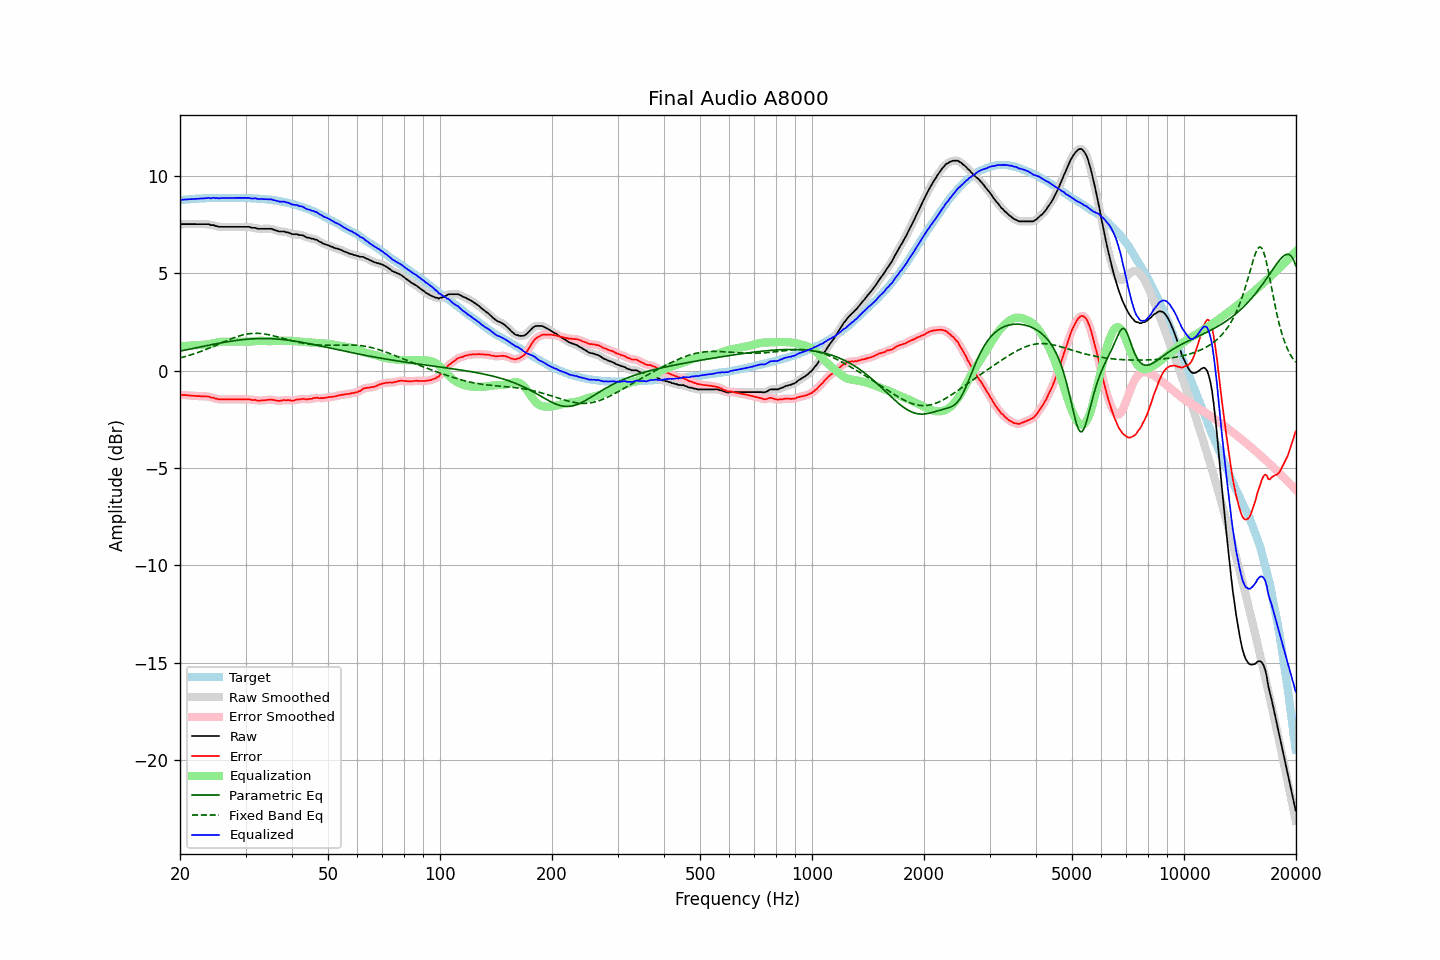

Data behind this chart, as committed beside it:
frequency, raw, error, smoothed, error_smoothed, equalization, parametric_eq, fixed_band_eq, equalized_raw, equalized_smoothed, target
20.00, 7.49, -1.26, 7.50, -1.26, 1.25, 1.00, 0.65, 8.74, 8.75, 8.75
20.20, 7.52, -1.24, 7.51, -1.25, 1.25, 1.02, 0.67, 8.78, 8.76, 8.76
20.40, 7.52, -1.25, 7.52, -1.25, 1.26, 1.03, 0.69, 8.78, 8.78, 8.77
20.61, 7.52, -1.26, 7.53, -1.26, 1.26, 1.05, 0.72, 8.79, 8.79, 8.78
20.81, 7.52, -1.26, 7.52, -1.27, 1.27, 1.07, 0.74, 8.79, 8.79, 8.78
21.02, 7.52, -1.27, 7.52, -1.27, 1.27, 1.08, 0.76, 8.80, 8.80, 8.79
21.23, 7.52, -1.28, 7.52, -1.28, 1.28, 1.10, 0.79, 8.80, 8.80, 8.80
21.44, 7.52, -1.29, 7.52, -1.29, 1.29, 1.12, 0.82, 8.81, 8.81, 8.81
21.66, 7.52, -1.29, 7.52, -1.29, 1.29, 1.13, 0.84, 8.82, 8.82, 8.81
21.87, 7.52, -1.30, 7.52, -1.30, 1.30, 1.15, 0.87, 8.82, 8.82, 8.82
22.09, 7.52, -1.30, 7.52, -1.30, 1.31, 1.17, 0.90, 8.83, 8.83, 8.82
22.31, 7.52, -1.31, 7.52, -1.31, 1.31, 1.19, 0.93, 8.83, 8.83, 8.83
22.54, 7.52, -1.31, 7.52, -1.31, 1.31, 1.20, 0.96, 8.83, 8.83, 8.83
22.76, 7.52, -1.32, 7.52, -1.32, 1.31, 1.22, 0.99, 8.84, 8.84, 8.84
22.99, 7.52, -1.32, 7.52, -1.32, 1.32, 1.24, 1.02, 8.84, 8.84, 8.84
23.22, 7.52, -1.32, 7.52, -1.33, 1.32, 1.25, 1.05, 8.85, 8.85, 8.84
23.45, 7.52, -1.33, 7.53, -1.32, 1.33, 1.27, 1.08, 8.85, 8.86, 8.85
23.69, 7.52, -1.33, 7.52, -1.33, 1.34, 1.29, 1.11, 8.86, 8.86, 8.85
23.92, 7.52, -1.33, 7.51, -1.35, 1.35, 1.30, 1.15, 8.88, 8.86, 8.85
24.16, 7.47, -1.38, 7.49, -1.36, 1.37, 1.32, 1.18, 8.84, 8.86, 8.85
24.40, 7.47, -1.39, 7.47, -1.39, 1.39, 1.34, 1.22, 8.86, 8.86, 8.86
24.65, 7.47, -1.39, 7.46, -1.41, 1.41, 1.35, 1.25, 8.88, 8.86, 8.86
24.89, 7.42, -1.44, 7.44, -1.43, 1.43, 1.37, 1.29, 8.85, 8.87, 8.86
25.14, 7.42, -1.44, 7.41, -1.45, 1.45, 1.39, 1.32, 8.87, 8.86, 8.86
25.39, 7.38, -1.48, 7.39, -1.47, 1.46, 1.40, 1.36, 8.84, 8.85, 8.86
25.65, 7.38, -1.48, 7.38, -1.48, 1.47, 1.42, 1.39, 8.86, 8.86, 8.86
25.91, 7.38, -1.48, 7.38, -1.49, 1.48, 1.43, 1.43, 8.86, 8.86, 8.86
26.16, 7.38, -1.48, 7.38, -1.48, 1.48, 1.45, 1.47, 8.87, 8.87, 8.86
26.43, 7.38, -1.48, 7.38, -1.48, 1.49, 1.46, 1.50, 8.87, 8.87, 8.86
26.69, 7.38, -1.48, 7.38, -1.48, 1.49, 1.47, 1.54, 8.87, 8.87, 8.86
26.96, 7.38, -1.48, 7.38, -1.48, 1.48, 1.49, 1.57, 8.87, 8.87, 8.86
27.23, 7.38, -1.48, 7.38, -1.48, 1.48, 1.50, 1.61, 8.87, 8.87, 8.86
27.50, 7.38, -1.48, 7.38, -1.48, 1.48, 1.51, 1.64, 8.86, 8.86, 8.86
27.77, 7.38, -1.48, 7.38, -1.48, 1.48, 1.53, 1.67, 8.86, 8.86, 8.86
28.05, 7.38, -1.48, 7.38, -1.48, 1.48, 1.54, 1.70, 8.87, 8.87, 8.86
28.33, 7.38, -1.48, 7.38, -1.48, 1.48, 1.55, 1.73, 8.87, 8.87, 8.86
28.62, 7.38, -1.48, 7.38, -1.48, 1.48, 1.56, 1.76, 8.86, 8.86, 8.86
28.90, 7.38, -1.48, 7.38, -1.48, 1.48, 1.57, 1.78, 8.86, 8.86, 8.86
29.19, 7.38, -1.48, 7.38, -1.48, 1.48, 1.58, 1.81, 8.86, 8.86, 8.86
29.48, 7.38, -1.48, 7.38, -1.48, 1.48, 1.59, 1.83, 8.86, 8.86, 8.86
29.78, 7.38, -1.48, 7.38, -1.48, 1.48, 1.60, 1.85, 8.86, 8.86, 8.86
30.08, 7.38, -1.48, 7.39, -1.48, 1.48, 1.61, 1.87, 8.86, 8.87, 8.86
30.38, 7.38, -1.47, 7.38, -1.48, 1.48, 1.61, 1.88, 8.87, 8.87, 8.85
30.68, 7.38, -1.47, 7.37, -1.48, 1.49, 1.62, 1.89, 8.87, 8.86, 8.85
30.99, 7.35, -1.50, 7.36, -1.49, 1.50, 1.63, 1.90, 8.85, 8.85, 8.85
31.30, 7.33, -1.51, 7.35, -1.50, 1.50, 1.63, 1.91, 8.84, 8.85, 8.84
31.61, 7.33, -1.51, 7.33, -1.51, 1.51, 1.64, 1.91, 8.85, 8.84, 8.84
31.93, 7.33, -1.50, 7.32, -1.52, 1.52, 1.64, 1.91, 8.85, 8.84, 8.83
32.24, 7.29, -1.54, 7.30, -1.53, 1.53, 1.64, 1.91, 8.82, 8.83, 8.83
32.57, 7.28, -1.54, 7.29, -1.54, 1.53, 1.64, 1.91, 8.82, 8.82, 8.82
32.89, 7.28, -1.54, 7.28, -1.54, 1.53, 1.65, 1.90, 8.82, 8.81, 8.82
33.22, 7.28, -1.53, 7.28, -1.54, 1.53, 1.65, 1.90, 8.81, 8.81, 8.81
33.55, 7.28, -1.53, 7.28, -1.53, 1.52, 1.65, 1.88, 8.81, 8.81, 8.81
33.89, 7.28, -1.52, 7.28, -1.52, 1.52, 1.65, 1.87, 8.80, 8.80, 8.80
34.23, 7.28, -1.51, 7.28, -1.51, 1.51, 1.65, 1.86, 8.79, 8.79, 8.79
34.57, 7.28, -1.50, 7.29, -1.50, 1.51, 1.64, 1.84, 8.79, 8.80, 8.78
34.92, 7.28, -1.49, 7.28, -1.49, 1.51, 1.64, 1.83, 8.79, 8.79, 8.77
35.27, 7.28, -1.49, 7.27, -1.50, 1.51, 1.64, 1.81, 8.79, 8.78, 8.77
35.62, 7.24, -1.51, 7.25, -1.51, 1.52, 1.63, 1.79, 8.76, 8.77, 8.75
35.97, 7.22, -1.52, 7.22, -1.52, 1.52, 1.63, 1.77, 8.75, 8.75, 8.74
... 635 more rows
